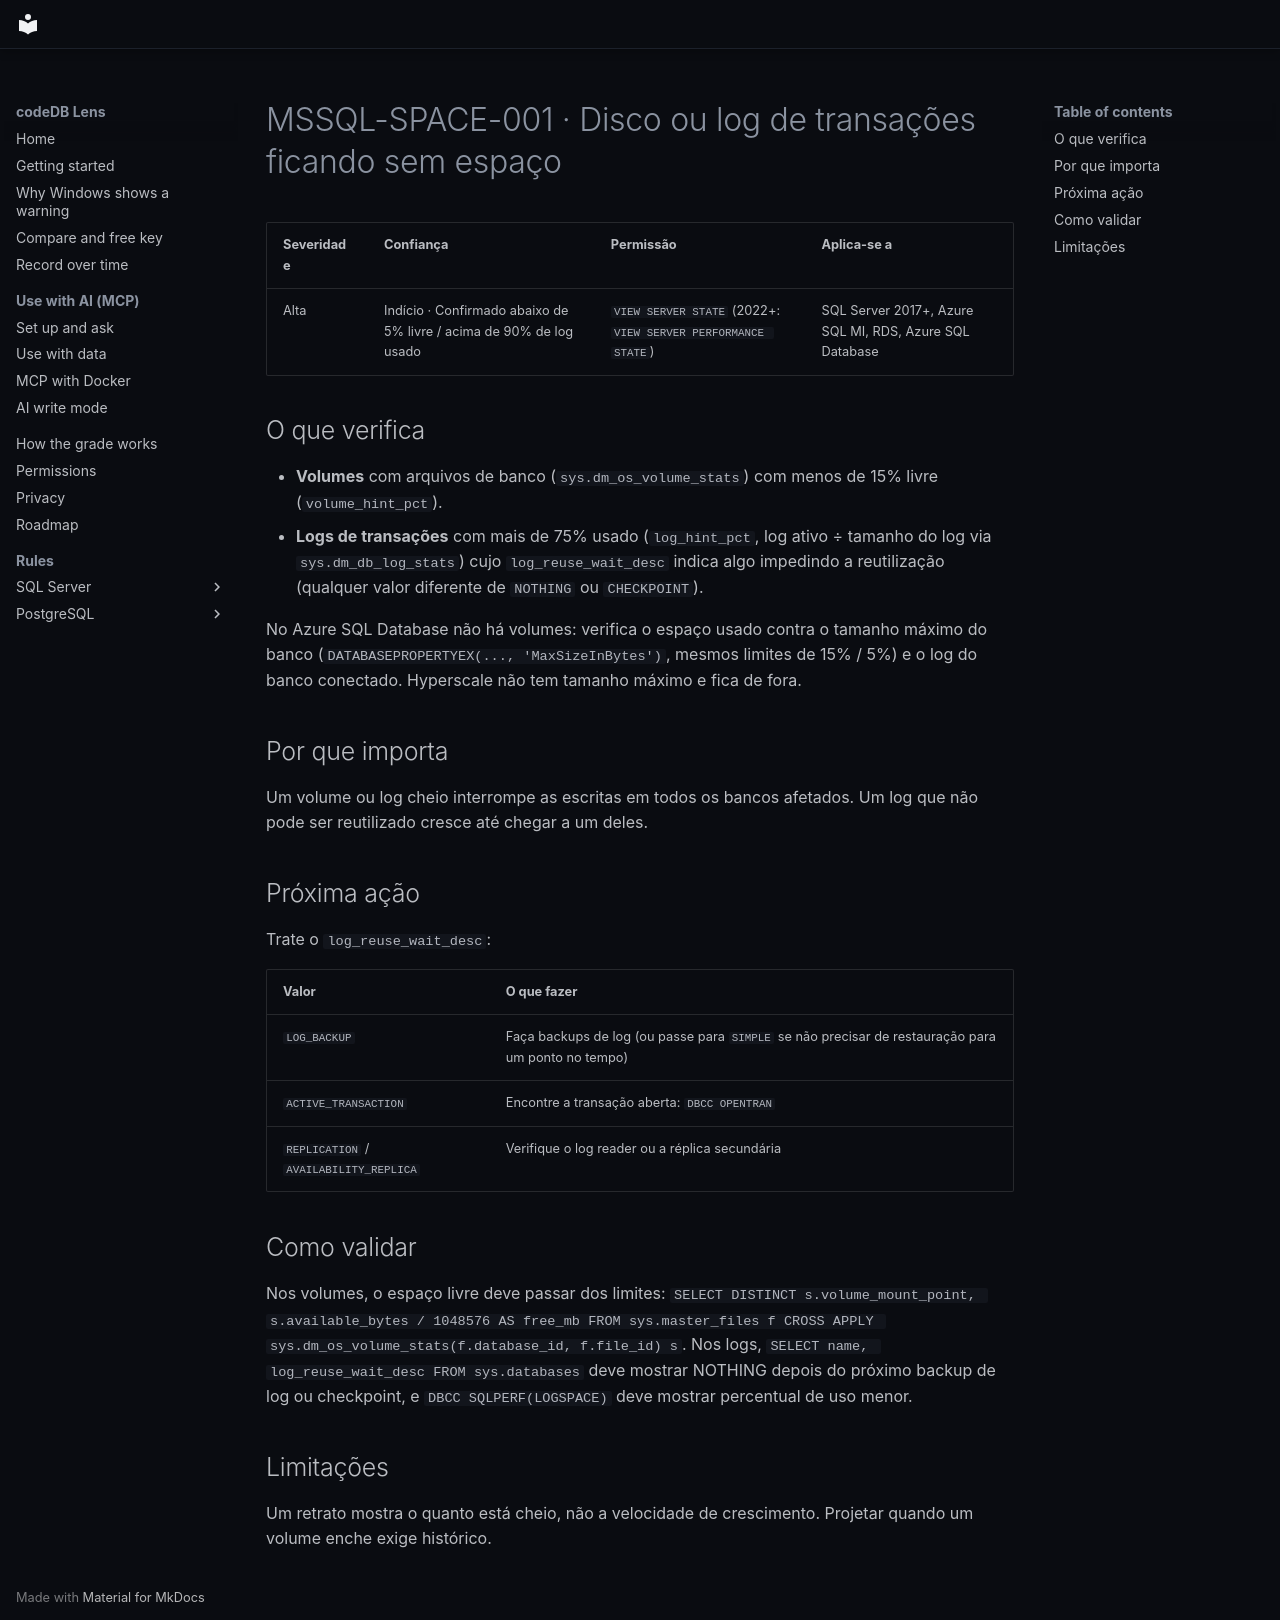

repository: codedb-io/codedb-lens · page: pt-BR/rules/mssql-space-001/index.html · generator: mkdocs

# MSSQL-SPACE-001 · Disco ou log de transações ficando sem espaço

| Severidade | Confiança | Permissão | Aplica-se a |
|---|---|---|---|
| Alta | Indício · Confirmado abaixo de 5% livre / acima de 90% de log usado | `VIEW SERVER STATE` (2022+: `VIEW SERVER PERFORMANCE STATE`) | SQL Server 2017+, Azure SQL MI, RDS, Azure SQL Database |

## O que verifica

- **Volumes** com arquivos de banco (`sys.dm_os_volume_stats`) com menos de 15% livre (`volume_hint_pct`).
- **Logs de transações** com mais de 75% usado (`log_hint_pct`, log ativo ÷ tamanho do log via `sys.dm_db_log_stats`) cujo `log_reuse_wait_desc`
  indica algo impedindo a reutilização (qualquer valor diferente de `NOTHING` ou `CHECKPOINT`).

No Azure SQL Database não há volumes: verifica o espaço usado contra o tamanho máximo do banco (`DATABASEPROPERTYEX(..., 'MaxSizeInBytes')`, mesmos limites de 15% / 5%) e o log do banco conectado. Hyperscale não tem tamanho máximo e fica de fora.

## Por que importa

Um volume ou log cheio interrompe as escritas em todos os bancos afetados. Um log que não pode ser reutilizado cresce até chegar a um deles.

## Próxima ação

Trate o `log_reuse_wait_desc`:

| Valor | O que fazer |
|---|---|
| `LOG_BACKUP` | Faça backups de log (ou passe para `SIMPLE` se não precisar de restauração para um ponto no tempo) |
| `ACTIVE_TRANSACTION` | Encontre a transação aberta: `DBCC OPENTRAN` |
| `REPLICATION` / `AVAILABILITY_REPLICA` | Verifique o log reader ou a réplica secundária |

## Como validar

Nos volumes, o espaço livre deve passar dos limites: `SELECT DISTINCT s.volume_mount_point, s.available_bytes / 1048576 AS free_mb FROM sys.master_files f CROSS APPLY sys.dm_os_volume_stats(f.database_id, f.file_id) s`. Nos logs, `SELECT name, log_reuse_wait_desc FROM sys.databases` deve mostrar NOTHING depois do próximo backup de log ou checkpoint, e `DBCC SQLPERF(LOGSPACE)` deve mostrar percentual de uso menor.

## Limitações

Um retrato mostra o quanto está cheio, não a velocidade de crescimento. Projetar quando um volume enche exige histórico.
